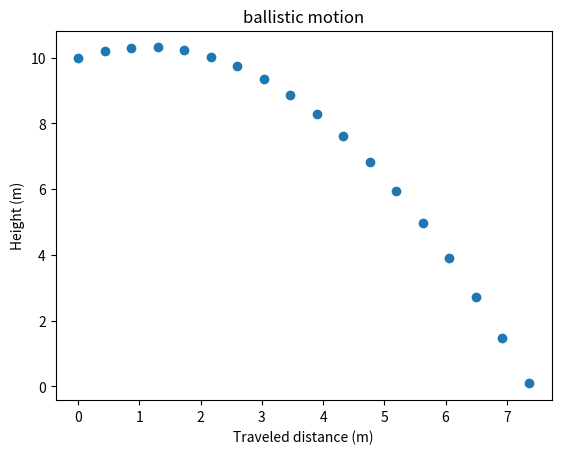

Reproduce this figure in Python.
#Gravitational constant =g
#IVM=initial velo mag IH=initial height
#time step(0.1), initial angle (30)
#HP=highest point
#Distance to ground =DG
#Flight time=FT

import numpy
import math as ma
import matplotlib
import matplotlib.pyplot as plt

IH ="Initial height"
IVM ="Initial velocity"
IA ="initial angle"
HP ="highest point"
FT ="flight time"
DG ="distance to ground"

g=-9.8
IH=10
IVM=5.0
t=0.05
IA = 30

# Vx = x velocity, constant
# Vyi = y initial velocity, not constant
Vx=IVM*ma.cos(IA*ma.pi/180)
Vyi=IVM*ma.sin(IA*ma.pi/180)

# Flight time
FT = (2.0*Vyi)/(-g)
print (FT,"fight time")

#distance to ground and highest point
HP = (Vyi**2)/(-2*g)
DG = HP + IH
print (HP,"highest point")
print (DG,"distance to ground")

#y and x position with timestep
timestep = 0.1
arr = numpy.array([0,0.1,0.2,0.3,0.4,0.5,0.6,0.7,0.8,0.9,1.0,1.1,1.2,1.3,1.4,1.5,1.6,1.7])
y=IH+Vyi*arr+0.5*g*arr**2
x=Vx*arr

#plotting
plt.figure()
plt.scatter(x,y)
plt.xlabel("Traveled distance (m)")
plt.ylabel("Height (m)")
plt.title("ballistic motion")

plt.show()
